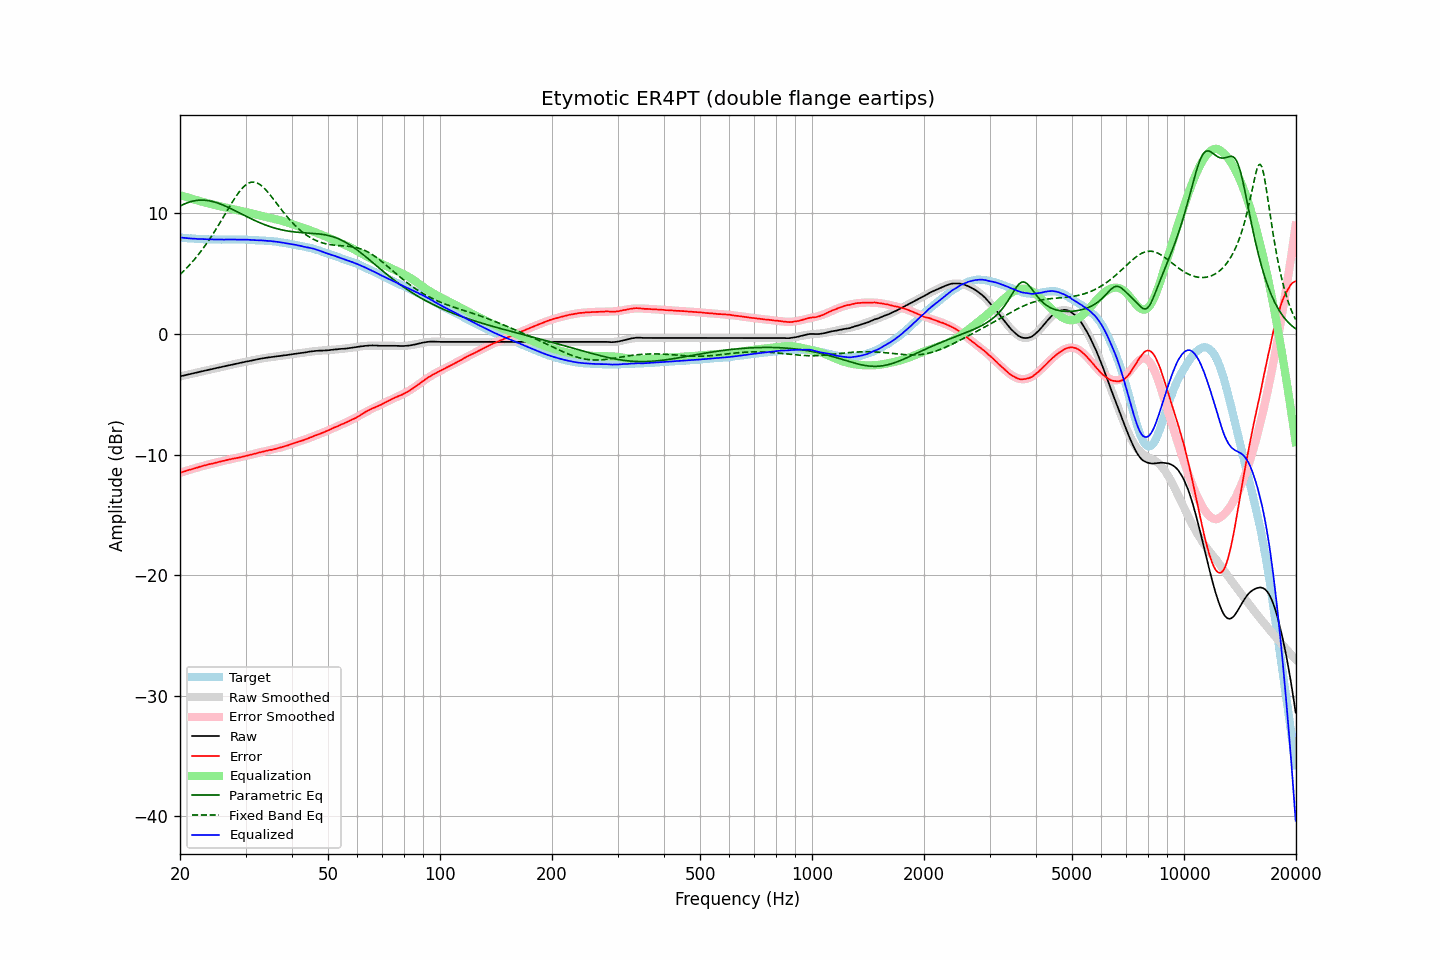

The file beside this chart, header and first rows:
frequency, raw, error, smoothed, error_smoothed, equalization, parametric_eq, fixed_band_eq, equalized_raw, equalized_smoothed, target
20.00, -3.52, -11.52, -3.52, -11.52, 11.52, 10.60, 4.92, 8.00, 8.00, 8.00
20.20, -3.49, -11.48, -3.49, -11.48, 11.48, 10.67, 5.05, 7.99, 7.99, 7.99
20.40, -3.46, -11.44, -3.46, -11.43, 11.43, 10.74, 5.18, 7.97, 7.97, 7.98
20.61, -3.43, -11.40, -3.43, -11.39, 11.39, 10.80, 5.31, 7.96, 7.96, 7.97
20.81, -3.40, -11.34, -3.40, -11.35, 11.35, 10.85, 5.45, 7.95, 7.95, 7.94
21.02, -3.37, -11.30, -3.37, -11.31, 11.31, 10.90, 5.59, 7.94, 7.94, 7.93
21.23, -3.34, -11.26, -3.34, -11.27, 11.27, 10.95, 5.73, 7.93, 7.93, 7.92
21.44, -3.31, -11.24, -3.31, -11.23, 11.23, 10.99, 5.88, 7.92, 7.92, 7.93
21.66, -3.28, -11.19, -3.28, -11.19, 11.19, 11.02, 6.03, 7.91, 7.91, 7.91
21.87, -3.25, -11.16, -3.25, -11.15, 11.15, 11.05, 6.19, 7.90, 7.90, 7.91
22.09, -3.22, -11.11, -3.22, -11.11, 11.11, 11.07, 6.35, 7.89, 7.89, 7.89
22.31, -3.19, -11.08, -3.19, -11.07, 11.07, 11.09, 6.51, 7.88, 7.89, 7.89
22.54, -3.15, -11.03, -3.15, -11.03, 11.03, 11.10, 6.68, 7.88, 7.88, 7.88
22.76, -3.12, -11.00, -3.12, -11.00, 11.00, 11.10, 6.85, 7.88, 7.87, 7.88
22.99, -3.09, -10.95, -3.09, -10.96, 10.96, 11.10, 7.03, 7.87, 7.87, 7.86
23.22, -3.06, -10.91, -3.06, -10.92, 10.92, 11.10, 7.21, 7.86, 7.86, 7.85
23.45, -3.03, -10.89, -3.03, -10.89, 10.89, 11.09, 7.40, 7.86, 7.86, 7.86
23.69, -3.00, -10.85, -3.00, -10.85, 10.85, 11.07, 7.59, 7.85, 7.85, 7.85
23.92, -2.97, -10.81, -2.97, -10.82, 10.82, 11.05, 7.78, 7.85, 7.85, 7.84
24.16, -2.94, -10.79, -2.94, -10.78, 10.78, 11.02, 7.98, 7.84, 7.84, 7.85
24.40, -2.91, -10.76, -2.91, -10.75, 10.75, 10.99, 8.19, 7.84, 7.84, 7.85
24.65, -2.88, -10.72, -2.88, -10.72, 10.72, 10.96, 8.39, 7.84, 7.84, 7.84
24.89, -2.85, -10.69, -2.85, -10.69, 10.69, 10.92, 8.60, 7.84, 7.84, 7.84
25.14, -2.82, -10.65, -2.82, -10.65, 10.65, 10.88, 8.82, 7.83, 7.83, 7.83
25.39, -2.79, -10.62, -2.79, -10.62, 10.62, 10.83, 9.04, 7.83, 7.83, 7.83
25.65, -2.76, -10.59, -2.76, -10.59, 10.59, 10.78, 9.26, 7.83, 7.83, 7.83
25.91, -2.73, -10.56, -2.73, -10.56, 10.56, 10.73, 9.48, 7.83, 7.83, 7.83
26.16, -2.70, -10.53, -2.70, -10.53, 10.53, 10.68, 9.70, 7.83, 7.83, 7.83
26.43, -2.67, -10.50, -2.67, -10.50, 10.50, 10.62, 9.93, 7.83, 7.83, 7.83
26.69, -2.64, -10.47, -2.64, -10.47, 10.47, 10.56, 10.15, 7.83, 7.83, 7.83
26.96, -2.61, -10.44, -2.61, -10.44, 10.44, 10.50, 10.38, 7.83, 7.83, 7.83
27.23, -2.58, -10.40, -2.58, -10.41, 10.41, 10.44, 10.60, 7.83, 7.83, 7.82
27.50, -2.55, -10.37, -2.55, -10.38, 10.38, 10.37, 10.82, 7.83, 7.83, 7.82
27.77, -2.52, -10.35, -2.52, -10.35, 10.35, 10.31, 11.03, 7.83, 7.83, 7.83
28.05, -2.49, -10.32, -2.49, -10.32, 10.32, 10.24, 11.24, 7.84, 7.83, 7.83
28.33, -2.47, -10.30, -2.46, -10.30, 10.30, 10.17, 11.44, 7.83, 7.83, 7.83
28.62, -2.44, -10.27, -2.44, -10.27, 10.27, 10.11, 11.63, 7.83, 7.83, 7.83
28.90, -2.41, -10.25, -2.41, -10.24, 10.24, 10.04, 11.81, 7.83, 7.83, 7.84
29.19, -2.38, -10.22, -2.38, -10.21, 10.21, 9.97, 11.98, 7.83, 7.83, 7.84
29.48, -2.35, -10.18, -2.35, -10.18, 10.18, 9.90, 12.13, 7.83, 7.83, 7.83
29.78, -2.32, -10.15, -2.32, -10.15, 10.15, 9.83, 12.26, 7.83, 7.82, 7.83
30.08, -2.29, -10.12, -2.30, -10.12, 10.12, 9.77, 12.37, 7.83, 7.82, 7.83
30.38, -2.27, -10.08, -2.27, -10.09, 10.09, 9.70, 12.46, 7.82, 7.82, 7.81
30.68, -2.25, -10.06, -2.24, -10.05, 10.05, 9.63, 12.53, 7.80, 7.81, 7.81
30.99, -2.22, -10.02, -2.21, -10.02, 10.02, 9.57, 12.57, 7.80, 7.81, 7.80
31.30, -2.19, -9.99, -2.19, -9.99, 9.99, 9.51, 12.60, 7.80, 7.80, 7.80
31.61, -2.16, -9.96, -2.16, -9.95, 9.95, 9.44, 12.59, 7.79, 7.79, 7.80
31.93, -2.14, -9.91, -2.13, -9.92, 9.92, 9.38, 12.57, 7.78, 7.78, 7.77
32.24, -2.11, -9.89, -2.11, -9.88, 9.88, 9.32, 12.52, 7.77, 7.77, 7.78
32.57, -2.08, -9.84, -2.08, -9.85, 9.85, 9.26, 12.45, 7.77, 7.77, 7.76
32.89, -2.06, -9.82, -2.06, -9.82, 9.82, 9.21, 12.37, 7.76, 7.76, 7.76
33.22, -2.03, -9.78, -2.04, -9.79, 9.79, 9.15, 12.26, 7.76, 7.75, 7.75
33.55, -2.01, -9.76, -2.01, -9.76, 9.76, 9.10, 12.14, 7.75, 7.74, 7.75
33.89, -1.99, -9.72, -1.99, -9.72, 9.72, 9.05, 12.01, 7.73, 7.73, 7.73
34.23, -1.97, -9.69, -1.97, -9.69, 9.69, 9.00, 11.86, 7.72, 7.72, 7.72
34.57, -1.95, -9.66, -1.95, -9.66, 9.66, 8.95, 11.71, 7.71, 7.71, 7.71
34.92, -1.92, -9.61, -1.93, -9.63, 9.63, 8.90, 11.54, 7.71, 7.70, 7.69
35.27, -1.91, -9.62, -1.91, -9.60, 9.60, 8.86, 11.38, 7.69, 7.69, 7.71
35.62, -1.90, -9.58, -1.89, -9.57, 9.57, 8.82, 11.20, 7.67, 7.68, 7.68
35.97, -1.88, -9.55, -1.88, -9.54, 9.54, 8.78, 11.03, 7.66, 7.66, 7.67
... 635 more rows
